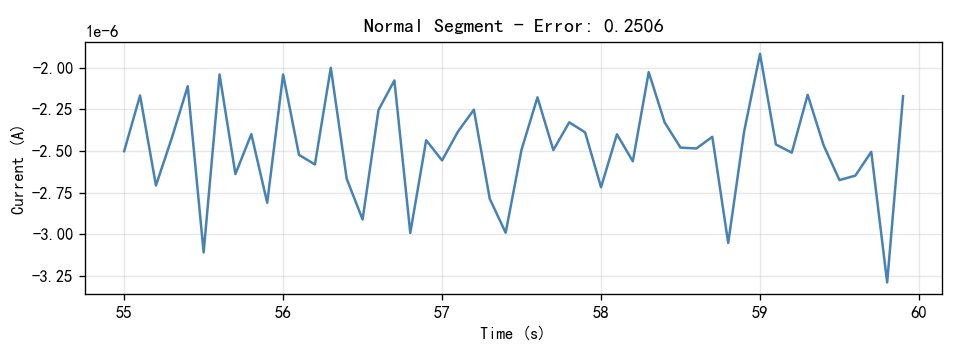

The data file committed next to this chart (first rows):
Time(S), Current(A)
55.0, -2.5017e-06
55.1, -2.1673e-06
55.2, -2.7079e-06
55.3, -2.422e-06
55.4, -2.1115e-06
55.5, -3.1097e-06
55.6, -2.0412e-06
55.7, -2.6389e-06
55.8, -2.3994e-06
55.9, -2.8114e-06
56.0, -2.0409e-06
56.1, -2.5239e-06
56.2, -2.5817e-06
56.3, -2.0006e-06
56.4, -2.6673e-06
56.5, -2.9122e-06
56.6, -2.2545e-06
56.7, -2.0768e-06
56.8, -2.9928e-06
56.9, -2.4359e-06
57.0, -2.5572e-06
57.1, -2.3839e-06
57.2, -2.2525e-06
57.3, -2.7879e-06
57.4, -2.9915e-06
57.5, -2.4924e-06
57.6, -2.1784e-06
57.7, -2.4952e-06
57.8, -2.3283e-06
57.9, -2.389e-06
58.0, -2.7185e-06
58.1, -2.4004e-06
58.2, -2.5624e-06
58.3, -2.027e-06
58.4, -2.3288e-06
58.5, -2.4802e-06
58.6, -2.4855e-06
58.7, -2.4154e-06
58.8, -3.0529e-06
58.9, -2.3847e-06
59.0, -1.9174e-06
59.1, -2.4613e-06
59.2, -2.5108e-06
59.3, -2.163e-06
59.4, -2.4656e-06
59.5, -2.6753e-06
59.6, -2.6486e-06
59.7, -2.5057e-06
59.8, -3.29e-06
59.9, -2.1717e-06
